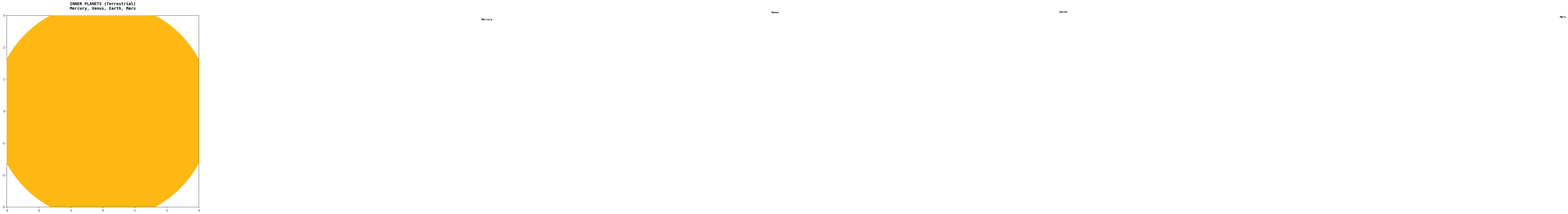
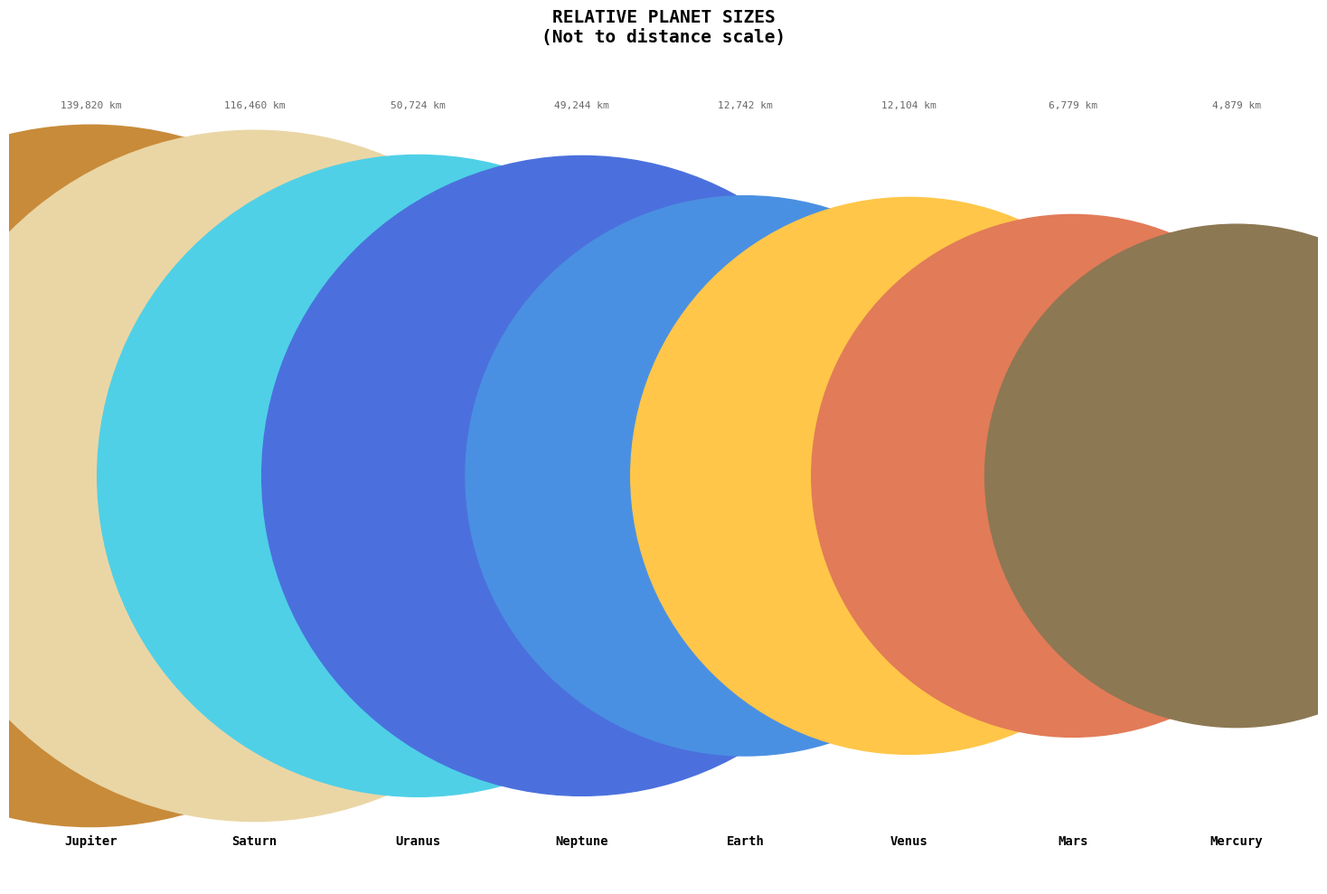

Write the Python code that produced these figures, in order.
"""
SCALED SOLAR SYSTEM MODEL
Professional Educational Tool for Space Science Training

Generates multiple visualizations showing:
- Planet positions and sizes
- Orbital mechanics
- Comparative scaling methods
- Planet reference data
"""

import math
import matplotlib.pyplot as plt
import matplotlib.patches as patches
from matplotlib.ticker import MaxNLocator
import numpy as np
import csv
from datetime import datetime

# =============================================================================
# PLANET DATA (from training material)
# =============================================================================
PLANETS = {
    'Mercury': {
        'diameter_km': 4879,
        'distance_au': 0.4,
        'orbital_period_days': 88,
        'color': '#8C7853',
        'type': 'Terrestrial',
        'temp_min': -160,
        'temp_max': 430,
    },
    'Venus': {
        'diameter_km': 12104,
        'distance_au': 0.7,
        'orbital_period_days': 225,
        'color': '#FFC649',
        'type': 'Terrestrial',
        'temp_min': 480,
        'temp_max': 480,
    },
    'Earth': {
        'diameter_km': 12742,
        'distance_au': 1.0,
        'orbital_period_days': 365.25,
        'color': '#4A90E2',
        'type': 'Terrestrial',
        'temp_min': -89,
        'temp_max': 70,
    },
    'Mars': {
        'diameter_km': 6779,
        'distance_au': 1.52,
        'orbital_period_days': 687,
        'color': '#E27B58',
        'type': 'Terrestrial',
        'temp_min': -143,
        'temp_max': -35,
    },
    'Jupiter': {
        'diameter_km': 139820,
        'distance_au': 5.2,
        'orbital_period_days': 4333,
        'color': '#C88B3A',
        'type': 'Gas Giant',
        'temp_min': -108,
        'temp_max': 24,
    },
    'Saturn': {
        'diameter_km': 116460,
        'distance_au': 9.5,
        'orbital_period_days': 10759,
        'color': '#EAD6A5',
        'type': 'Gas Giant',
        'temp_min': -140,
        'temp_max': -80,
    },
    'Uranus': {
        'diameter_km': 50724,
        'distance_au': 19.2,
        'orbital_period_days': 30688,
        'color': '#4FD0E7',
        'type': 'Ice Giant',
        'temp_min': -197,
        'temp_max': -197,
    },
    'Neptune': {
        'diameter_km': 49244,
        'distance_au': 30.1,
        'orbital_period_days': 60182,
        'color': '#4B70DD',
        'type': 'Ice Giant',
        'temp_min': -197,
        'temp_max': -200,
    },
}

SUN_DIAMETER_KM = 1391000
SUN_COLOR = '#FDB813'


# =============================================================================
# CORE MODEL CLASS
# =============================================================================
class SolarSystemModel:
    """Calculate positions, scale sizes, manage orbital mechanics"""
    
    def __init__(self):
        self.reference_date = datetime(2024, 1, 1)
    
    def calculate_position(self, planet_name, day=0):
        """
        Calculate planet position at given day
        Returns (x_au, y_au) coordinates
        """
        planet = PLANETS[planet_name]
        period = planet['orbital_period_days']
        
        # Angle in radians (0 to 2π)
        angle = (day % period) / period * 2 * math.pi
        
        # Position in AU
        distance = planet['distance_au']
        x = distance * math.cos(angle)
        y = distance * math.sin(angle)
        
        return x, y
    
    def scale_distance(self, au, scale_factor=30):
        """Convert AU to display units"""
        return au * scale_factor
    
    def scale_size_logarithmic(self, diameter_km):
        """
        Scale planet size using logarithm
        Makes small planets visible while showing size differences
        """
        if diameter_km <= 0:
            return 0.1
        return max(0.3, math.log10(diameter_km) / 1.8)
    
    def get_planet_info(self, planet_name):
        """Return planet data"""
        return PLANETS[planet_name]


# =============================================================================
# VISUALIZATION FUNCTIONS
# =============================================================================

def plot_full_solar_system():
    """
    Main visualization: All 8 planets with Sun
    Shows orbital paths and planet positions
    """
    model = SolarSystemModel()
    
    fig, ax = plt.subplots(figsize=(16, 16), dpi=100)
    fig.patch.set_facecolor('white')
    ax.set_facecolor('white')
    
    # DRAW SUN
    sun_radius = model.scale_size_logarithmic(SUN_DIAMETER_KM)
    sun = patches.Circle((0, 0), sun_radius, color=SUN_COLOR, zorder=100)
    ax.add_patch(sun)
    ax.text(0, -sun_radius - 1.5, 'Sun', ha='center', fontsize=10, 
            weight='bold', family='monospace')
    
    # DRAW PLANETS
    for planet_name in sorted(PLANETS.keys()):
        planet = PLANETS[planet_name]
        
        # Orbital path
        orbit_radius = model.scale_distance(planet['distance_au'])
        orbit_circle = patches.Circle((0, 0), orbit_radius, fill=False, 
                                     edgecolor='#CCCCCC', linewidth=0.8, 
                                     linestyle='-', alpha=0.5)
        ax.add_patch(orbit_circle)
        
        # Planet position (day 0)
        x_au, y_au = model.calculate_position(planet_name, day=0)
        x_display = model.scale_distance(x_au)
        y_display = model.scale_distance(y_au)
        
        # Planet circle
        planet_radius = model.scale_size_logarithmic(planet['diameter_km'])
        planet_circle = patches.Circle((x_display, y_display), planet_radius,
                                       color=planet['color'], zorder=50,
                                       edgecolor='#333333', linewidth=0.8)
        ax.add_patch(planet_circle)
        
        # Label
        label_y = y_display + planet_radius + 1.2
        ax.text(x_display, label_y, planet_name, ha='center', fontsize=9,
                weight='bold', family='monospace')
    
    # FORMATTING
    ax.set_xlim(-35, 35)
    ax.set_ylim(-35, 35)
    ax.set_aspect('equal')
    ax.grid(True, alpha=0.1, linestyle='--')
    ax.set_axisbelow(True)
    
    plt.title('SCALED SOLAR SYSTEM\nAll 8 Planets (Day 0)', 
             fontsize=16, weight='bold', pad=20, family='monospace')
    
    plt.tight_layout()
    plt.savefig('solar_system_complete.png', dpi=150, facecolor='white', 
               bbox_inches='tight')
    print('✓ Saved: solar_system_complete.png')
    plt.close()


def plot_inner_planets():
    """
    Close-up view of terrestrial planets
    Mercury, Venus, Earth, Mars
    """
    model = SolarSystemModel()
    
    fig, ax = plt.subplots(figsize=(12, 12), dpi=100)
    fig.patch.set_facecolor('white')
    ax.set_facecolor('white')
    
    # SUN
    sun_radius = model.scale_size_logarithmic(SUN_DIAMETER_KM)
    sun = patches.Circle((0, 0), sun_radius, color=SUN_COLOR, zorder=100)
    ax.add_patch(sun)
    
    # INNER PLANETS ONLY
    inner = ['Mercury', 'Venus', 'Earth', 'Mars']
    
    for planet_name in inner:
        planet = PLANETS[planet_name]
        
        orbit_radius = model.scale_distance(planet['distance_au'])
        orbit_circle = patches.Circle((0, 0), orbit_radius, fill=False,
                                     edgecolor='#CCCCCC', linewidth=0.8,
                                     linestyle='-', alpha=0.5)
        ax.add_patch(orbit_circle)
        
        x_au, y_au = model.calculate_position(planet_name, day=0)
        x_display = model.scale_distance(x_au)
        y_display = model.scale_distance(y_au)
        
        planet_radius = model.scale_size_logarithmic(planet['diameter_km'])
        planet_circle = patches.Circle((x_display, y_display), planet_radius,
                                       color=planet['color'], zorder=50,
                                       edgecolor='#333333', linewidth=0.8)
        ax.add_patch(planet_circle)
        
        ax.text(x_display, y_display + planet_radius + 0.8, planet_name,
               ha='center', fontsize=9, weight='bold', family='monospace')
    
    ax.set_xlim(-3, 3)
    ax.set_ylim(-3, 3)
    ax.set_aspect('equal')
    ax.grid(True, alpha=0.1, linestyle='--')
    ax.set_axisbelow(True)
    
    plt.title('INNER PLANETS (Terrestrial)\nMercury, Venus, Earth, Mars',
             fontsize=14, weight='bold', pad=20, family='monospace')
    
    plt.tight_layout()
    plt.savefig('solar_system_inner.png', dpi=150, facecolor='white',
               bbox_inches='tight')
    print('✓ Saved: solar_system_inner.png')
    plt.close()


def plot_outer_planets():
    """
    View of giant planets
    Jupiter, Saturn, Uranus, Neptune
    """
    model = SolarSystemModel()
    
    fig, ax = plt.subplots(figsize=(14, 14), dpi=100)
    fig.patch.set_facecolor('white')
    ax.set_facecolor('white')
    
    # SUN
    sun_radius = model.scale_size_logarithmic(SUN_DIAMETER_KM)
    sun = patches.Circle((0, 0), sun_radius, color=SUN_COLOR, zorder=100)
    ax.add_patch(sun)
    
    # OUTER PLANETS ONLY
    outer = ['Jupiter', 'Saturn', 'Uranus', 'Neptune']
    
    for planet_name in outer:
        planet = PLANETS[planet_name]
        
        orbit_radius = model.scale_distance(planet['distance_au'])
        orbit_circle = patches.Circle((0, 0), orbit_radius, fill=False,
                                     edgecolor='#CCCCCC', linewidth=0.8,
                                     linestyle='-', alpha=0.5)
        ax.add_patch(orbit_circle)
        
        x_au, y_au = model.calculate_position(planet_name, day=0)
        x_display = model.scale_distance(x_au)
        y_display = model.scale_distance(y_au)
        
        planet_radius = model.scale_size_logarithmic(planet['diameter_km'])
        planet_circle = patches.Circle((x_display, y_display), planet_radius,
                                       color=planet['color'], zorder=50,
                                       edgecolor='#333333', linewidth=0.8)
        ax.add_patch(planet_circle)
        
        ax.text(x_display, y_display + planet_radius + 1.2, planet_name,
               ha='center', fontsize=10, weight='bold', family='monospace')
    
    ax.set_xlim(-35, 35)
    ax.set_ylim(-35, 35)
    ax.set_aspect('equal')
    ax.grid(True, alpha=0.1, linestyle='--')
    ax.set_axisbelow(True)
    
    plt.title('OUTER PLANETS (Gas & Ice Giants)\nJupiter, Saturn, Uranus, Neptune',
             fontsize=14, weight='bold', pad=20, family='monospace')
    
    plt.tight_layout()
    plt.savefig('solar_system_outer.png', dpi=150, facecolor='white',
               bbox_inches='tight')
    print('✓ Saved: solar_system_outer.png')
    plt.close()


def plot_size_comparison():
    """
    Show actual relative sizes of planets
    Demonstrates scale differences
    """
    model = SolarSystemModel()
    
    fig, ax = plt.subplots(figsize=(16, 10), dpi=100)
    fig.patch.set_facecolor('white')
    ax.set_facecolor('white')
    
    # Sort by diameter
    planets_by_size = sorted(PLANETS.items(), 
                            key=lambda x: x[1]['diameter_km'], 
                            reverse=True)
    
    # Position planets horizontally
    x_positions = np.linspace(1, 15, len(planets_by_size))
    
    for idx, (planet_name, planet) in enumerate(planets_by_size):
        x = x_positions[idx]
        
        # Scale size (relative to largest)
        radius = model.scale_size_logarithmic(planet['diameter_km']) * 1.5
        
        circle = patches.Circle((x, 5), radius, color=planet['color'],
                               edgecolor='#333333', linewidth=1, zorder=50)
        ax.add_patch(circle)
        
        # Label
        ax.text(x, 0.5, planet_name, ha='center', fontsize=10,
               weight='bold', family='monospace')
        ax.text(x, 9.5, f"{planet['diameter_km']:,} km", ha='center',
               fontsize=8, family='monospace', color='#666666')
    
    ax.set_xlim(0, 16)
    ax.set_ylim(0, 10)
    ax.set_aspect('equal')
    ax.axis('off')
    
    plt.title('RELATIVE PLANET SIZES\n(Not to distance scale)',
             fontsize=14, weight='bold', pad=20, family='monospace')
    
    plt.tight_layout()
    plt.savefig('solar_system_sizes.png', dpi=150, facecolor='white',
               bbox_inches='tight')
    print('✓ Saved: solar_system_sizes.png')
    plt.close()


def export_planet_data():
    """
    Export all planet data to CSV file
    """
    with open('planet_data.csv', 'w', newline='') as f:
        writer = csv.writer(f)
        
        # Header
        writer.writerow(['Planet', 'Type', 'Diameter (km)', 'Distance (AU)', 
                        'Orbital Period (days)', 'Orbital Period (years)',
                        'Temp Min (°C)', 'Temp Max (°C)', 'Color Code'])
        
        # Data
        for planet_name in sorted(PLANETS.keys()):
            p = PLANETS[planet_name]
            writer.writerow([
                planet_name,
                p['type'],
                p['diameter_km'],
                p['distance_au'],
                p['orbital_period_days'],
                round(p['orbital_period_days'] / 365.25, 2),
                p['temp_min'],
                p['temp_max'],
                p['color'],
            ])
    
    print('✓ Saved: planet_data.csv')


def print_planet_statistics():
    """
    Print detailed statistics about planets
    """
    print('\n' + '='*70)
    print('SOLAR SYSTEM STATISTICS')
    print('='*70)
    
    model = SolarSystemModel()
    
    for planet_name in sorted(PLANETS.keys()):
        p = PLANETS[planet_name]
        
        print(f'\n{planet_name.upper()}')
        print('-' * 50)
        print(f'  Type:              {p["type"]}')
        print(f'  Diameter:          {p["diameter_km"]:>15,} km')
        print(f'  Distance from Sun: {p["distance_au"]:>15} AU')
        print(f'  Orbital Period:    {p["orbital_period_days"]:>15.2f} days ' + 
              f'({p["orbital_period_days"]/365.25:.2f} years)')
        print(f'  Temperature:       {p["temp_min"]:>15}°C to {p["temp_max"]}°C')
        print(f'  Color (hex):       {p["color"]:>15}')


# =============================================================================
# MAIN EXECUTION
# =============================================================================
if __name__ == '__main__':
    print('\n' + '='*70)
    print('SCALED SOLAR SYSTEM MODEL')
    print('Educational Training Tool for Space Science')
    print('='*70)
    
    print('\nGenerating visualizations...\n')
    
    print('[1/4] Complete solar system...')
    plot_full_solar_system()
    
    print('[2/4] Inner planets (close-up)...')
    plot_inner_planets()
    
    print('[3/4] Outer planets (close-up)...')
    plot_outer_planets()
    
    print('[4/4] Planet size comparison...')
    plot_size_comparison()
    
    print('\nExporting data...')
    export_planet_data()
    
    print('\nPrinting statistics...')
    print_planet_statistics()
    
    print('\n' + '='*70)
    print('OUTPUT FILES GENERATED:')
    print('='*70)
    print('  Images:')
    print('    • solar_system_complete.png  - All 8 planets')
    print('    • solar_system_inner.png     - Mercury, Venus, Earth, Mars')
    print('    • solar_system_outer.png     - Jupiter, Saturn, Uranus, Neptune')
    print('    • solar_system_sizes.png     - Relative size comparison')
    print('  Data:')
    print('    • planet_data.csv            - Complete planet statistics')
    print('='*70 + '\n')
